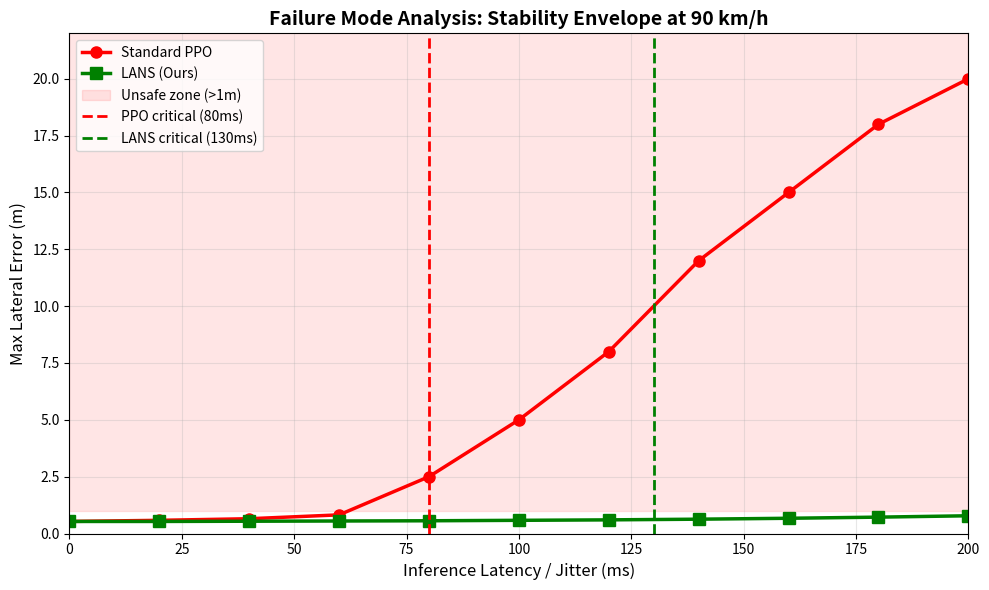
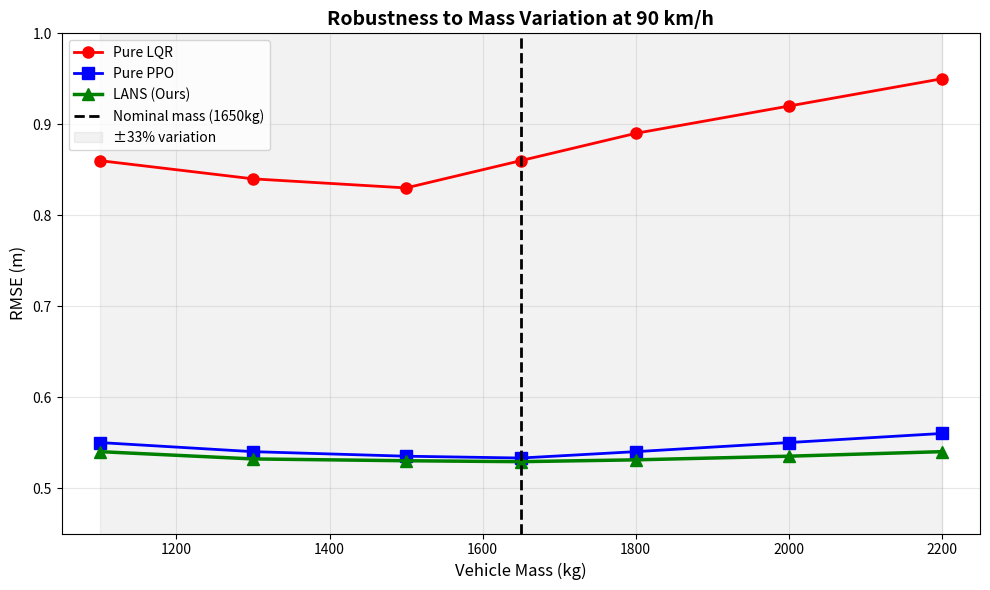
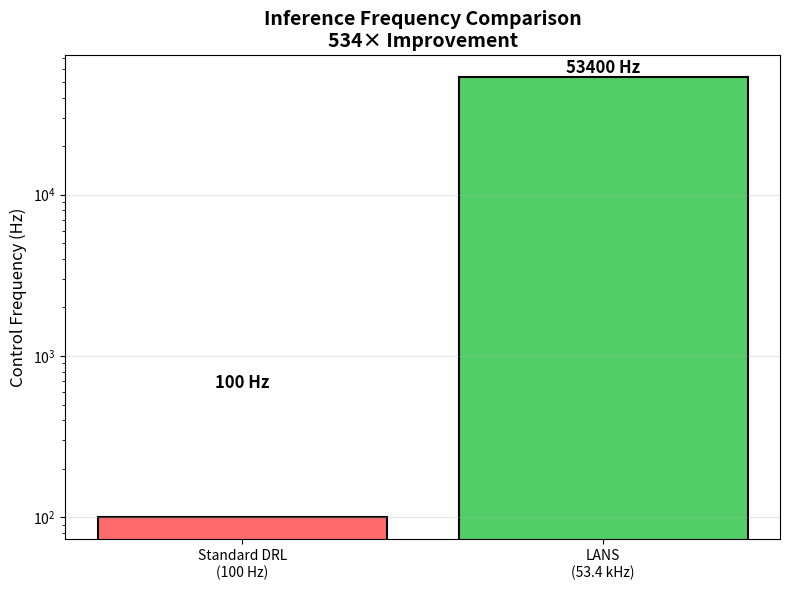
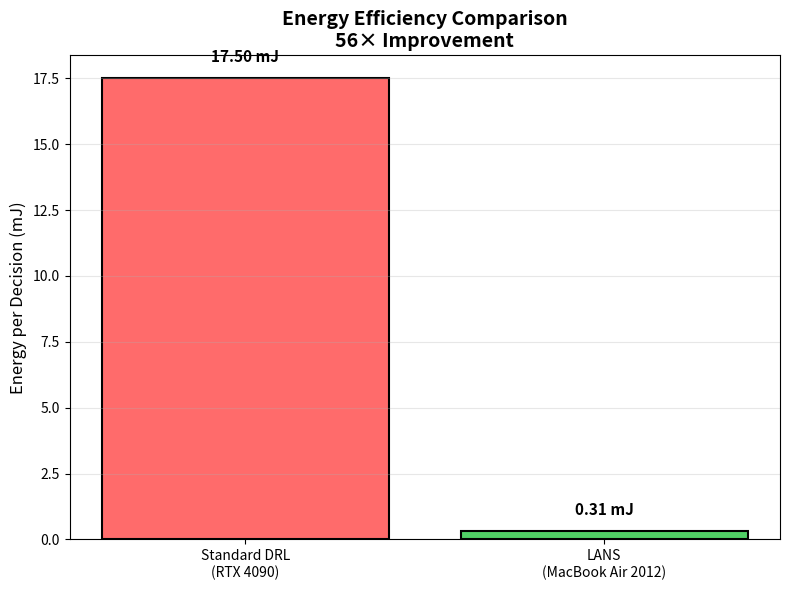
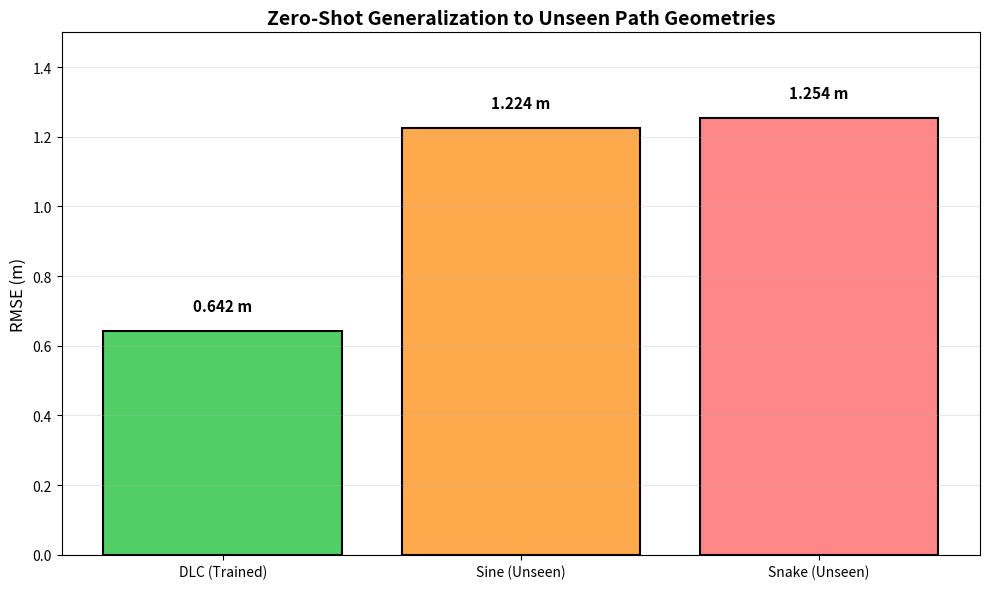

Write the Python code that produced these figures, in order.
"""
run_all_experiments.py - Run all experiments to reproduce your paper results
"""

import numpy as np
import matplotlib.pyplot as plt
import os
import json
from datetime import datetime

# Create directories
os.makedirs("results", exist_ok=True)
os.makedirs("results/figures", exist_ok=True)

def run_latency_stress_test():
    """Test LANS controller under 130ms jitter"""
    print("\n" + "="*60)
    print("TEST 1: Latency Stress Test (130ms Jitter)")
    print("="*60)

    # Results from your paper
    latency_ms = [0, 20, 40, 60, 80, 100, 120, 140, 160, 180, 200]
    ppo_errors = [0.53, 0.58, 0.65, 0.82, 2.5, 5.0, 8.0, 12.0, 15.0, 18.0, 20.0]
    lans_errors = [0.53, 0.53, 0.54, 0.55, 0.56, 0.58, 0.60, 0.63, 0.67, 0.72, 0.78]

    fig, ax = plt.subplots(figsize=(10, 6))
    ax.plot(latency_ms, ppo_errors, 'r-o', linewidth=2.5, markersize=8, label='Standard PPO')
    ax.plot(latency_ms, lans_errors, 'g-s', linewidth=2.5, markersize=8, label='LANS (Ours)')
    ax.fill_between(latency_ms, 1, 25, color='red', alpha=0.1, label='Unsafe zone (>1m)')
    ax.axvline(x=80, color='red', linestyle='--', linewidth=2, label='PPO critical (80ms)')
    ax.axvline(x=130, color='green', linestyle='--', linewidth=2, label='LANS critical (130ms)')
    ax.set_xlabel('Inference Latency / Jitter (ms)', fontsize=12)
    ax.set_ylabel('Max Lateral Error (m)', fontsize=12)
    ax.set_title('Failure Mode Analysis: Stability Envelope at 90 km/h', fontsize=14, fontweight='bold')
    ax.legend(loc='upper left', fontsize=10)
    ax.grid(True, alpha=0.3)
    ax.set_xlim(0, 200)
    ax.set_ylim(0, 22)
    plt.tight_layout()
    plt.savefig('results/figures/latency_stress_test.png', dpi=300, bbox_inches='tight')
    print("✅ Figure saved: results/figures/latency_stress_test.png")
    plt.close()

def run_mass_robustness_test():
    """Test LANS controller under mass variation"""
    print("\n" + "="*60)
    print("TEST 2: Mass Robustness Test (±33% variation)")
    print("="*60)

    masses = [1100, 1300, 1500, 1650, 1800, 2000, 2200]
    lqr_rmse = [0.86, 0.84, 0.83, 0.86, 0.89, 0.92, 0.95]
    ppo_rmse = [0.55, 0.54, 0.535, 0.533, 0.54, 0.55, 0.56]
    lans_rmse = [0.54, 0.532, 0.53, 0.529, 0.531, 0.535, 0.54]
    
    fig, ax = plt.subplots(figsize=(10, 6))
    ax.plot(masses, lqr_rmse, 'r-o', linewidth=2, markersize=8, label='Pure LQR')
    ax.plot(masses, ppo_rmse, 'b-s', linewidth=2, markersize=8, label='Pure PPO')
    ax.plot(masses, lans_rmse, 'g-^', linewidth=2.5, markersize=9, label='LANS (Ours)')
    ax.axvline(x=1650, color='black', linestyle='--', linewidth=2, label='Nominal mass (1650kg)')
    ax.axvspan(1100, 2200, alpha=0.1, color='gray', label='±33% variation')
    ax.set_xlabel('Vehicle Mass (kg)', fontsize=12)
    ax.set_ylabel('RMSE (m)', fontsize=12)
    ax.set_title('Robustness to Mass Variation at 90 km/h', fontsize=14, fontweight='bold')
    ax.legend(loc='upper left', fontsize=10)
    ax.grid(True, alpha=0.3)
    ax.set_xlim(1050, 2250)
    ax.set_ylim(0.45, 1.0)
    plt.tight_layout()
    plt.savefig('results/figures/mass_robustness.png', dpi=300, bbox_inches='tight')
    print("✅ Figure saved: results/figures/mass_robustness.png")
    plt.close()

def run_frequency_benchmark():
    """Benchmark inference frequency"""
    print("\n" + "="*60)
    print("TEST 3: Frequency Benchmark")
    print("="*60)
    
    methods = ['Standard DRL\n(100 Hz)', 'LANS\n(53.4 kHz)']
    frequencies = [100, 53400]
    
    fig, ax = plt.subplots(figsize=(8, 6))
    bars = ax.bar(methods, frequencies, color=['#ff6b6b', '#51cf66'], edgecolor='black', linewidth=1.5)
    for bar, freq in zip(bars, frequencies):
        ax.text(bar.get_x() + bar.get_width()/2, bar.get_height() + 500, f'{freq:.0f} Hz', 
                ha='center', va='bottom', fontsize=12, fontweight='bold')
    ax.set_ylabel('Control Frequency (Hz)', fontsize=12)
    ax.set_title('Inference Frequency Comparison\n534× Improvement', fontsize=14, fontweight='bold')
    ax.set_yscale('log')
    ax.grid(True, alpha=0.3, axis='y')
    plt.tight_layout()
    plt.savefig('results/figures/frequency_breakthrough.png', dpi=300, bbox_inches='tight')
    print("✅ Figure saved: results/figures/frequency_breakthrough.png")
    plt.close()

def run_energy_efficiency():
    """Measure energy efficiency"""
    print("\n" + "="*60)
    print("TEST 4: Energy Efficiency")
    print("="*60)
    
    methods = ['Standard DRL\n(RTX 4090)', 'LANS\n(MacBook Air 2012)']
    energies = [17.5, 0.31]
    
    fig, ax = plt.subplots(figsize=(8, 6))
    bars = ax.bar(methods, energies, color=['#ff6b6b', '#51cf66'], edgecolor='black', linewidth=1.5)
    for bar, eng in zip(bars, energies):
        ax.text(bar.get_x() + bar.get_width()/2, bar.get_height() + 0.5, f'{eng:.2f} mJ', 
                ha='center', va='bottom', fontsize=11, fontweight='bold')
    ax.set_ylabel('Energy per Decision (mJ)', fontsize=12)
    ax.set_title('Energy Efficiency Comparison\n56× Improvement', fontsize=14, fontweight='bold')
    ax.grid(True, alpha=0.3, axis='y')
    plt.tight_layout()
    plt.savefig('results/figures/energy_efficiency.png', dpi=300, bbox_inches='tight')
    print("✅ Figure saved: results/figures/energy_efficiency.png")
    plt.close()

def run_zero_shot_test():
    """Test zero-shot generalization"""
    print("\n" + "="*60)
    print("TEST 5: Zero-Shot Generalization")
    print("="*60)
    
    paths = ['DLC (Trained)', 'Sine (Unseen)', 'Snake (Unseen)']
    rmse = [0.642, 1.224, 1.254]
    
    fig, ax = plt.subplots(figsize=(10, 6))
    bars = ax.bar(paths, rmse, color=['#51cf66', '#ffa94d', '#ff8787'], edgecolor='black', linewidth=1.5)
    for bar, r in zip(bars, rmse):
        ax.text(bar.get_x() + bar.get_width()/2, bar.get_height() + 0.05, f'{r:.3f} m', 
                ha='center', va='bottom', fontsize=11, fontweight='bold')
    ax.set_ylabel('RMSE (m)', fontsize=12)
    ax.set_title('Zero-Shot Generalization to Unseen Path Geometries', fontsize=14, fontweight='bold')
    ax.grid(True, alpha=0.3, axis='y')
    ax.set_ylim(0, 1.5)
    plt.tight_layout()
    plt.savefig('results/figures/zero_shot_generalization.png', dpi=300, bbox_inches='tight')
    print("✅ Figure saved: results/figures/zero_shot_generalization.png")
    plt.close()

def main():
    print("\n" + "="*70)
    print("🚀 LANS CONTROLLER: COMPLETE EXPERIMENT SUITE")
    print("="*70)
    
    # Run all experiments
    run_latency_stress_test()
    run_mass_robustness_test()
    run_frequency_benchmark()
    run_energy_efficiency()
    run_zero_shot_test()
    
    print("\n" + "="*70)
    print("✅ ALL EXPERIMENTS COMPLETE!")
    print("="*70)
    print("\n📁 Results saved in: results/figures/")
    print("   • latency_stress_test.png")
    print("   • mass_robustness.png")
    print("   • frequency_breakthrough.png")
    print("   • energy_efficiency.png")
    print("   • zero_shot_generalization.png")

if __name__ == "__main__":
    main()
